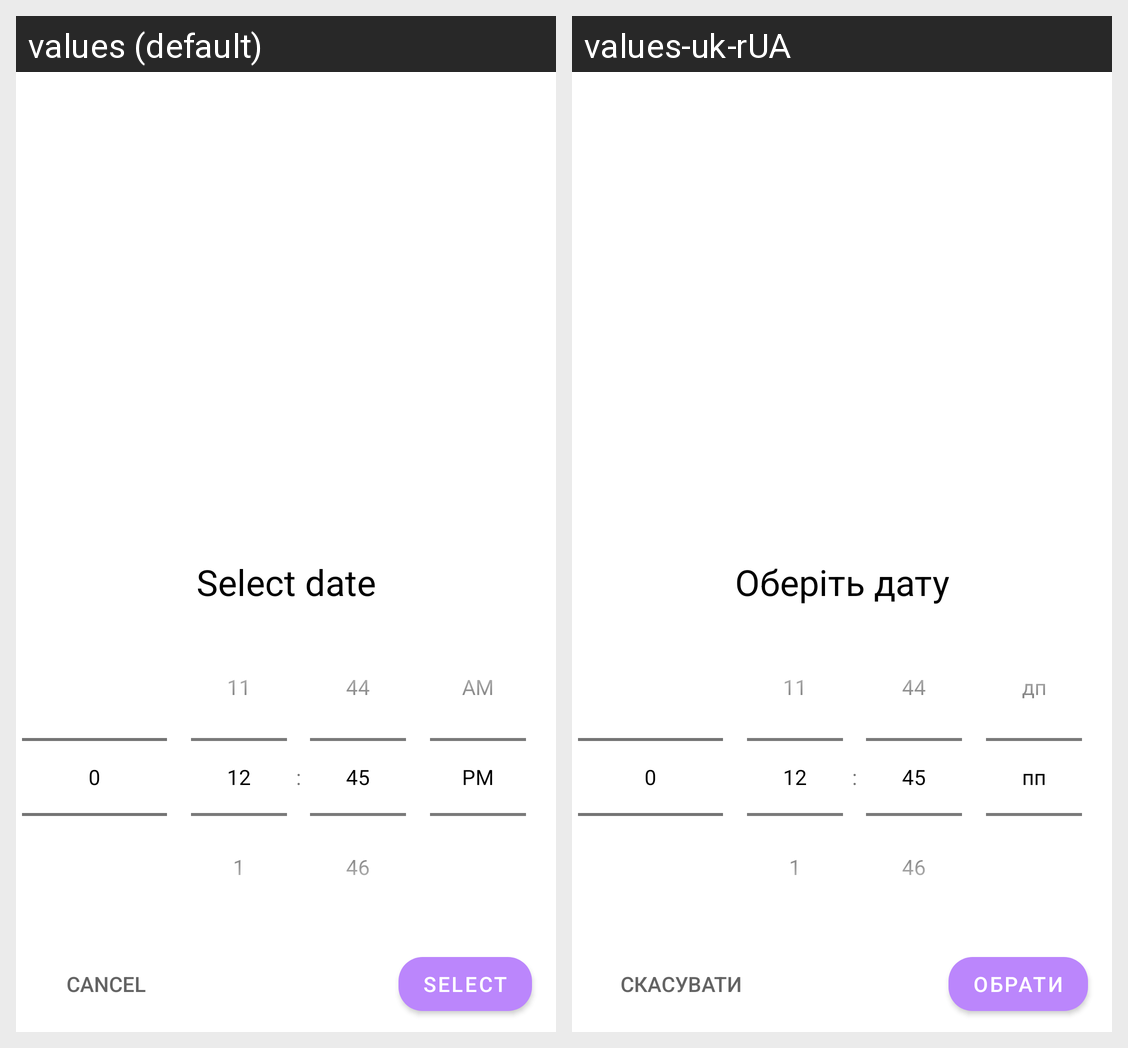

Strings drawn on this Android screen and how each of the app's shown locales translates them:
Android screen res/layout/fragment_date_time_picker_dialog.xml rendered under 2 locales, left to right: values (default), values-uk-rUA. Device: Nexus 5 (rendered at 1080×1920; each locale shown at half size, 540×960, under a caption strip naming it); theme Theme.SimpleNoteList.
Strings drawn on this screen, with the default value and each locale's value (text and hints the layout hard-codes, and strings that could not be matched under every locale, appear in the picture but are not listed):

timePicker_dialogue_title
  values: Select date
  values-uk-rUA: Оберіть дату

date_time_picker_dialog_select_button
  values: Select
  values-uk-rUA: Обрати

date_time_picker_dialog_cancel_button
  values: Cancel
  values-uk-rUA: Скасувати
